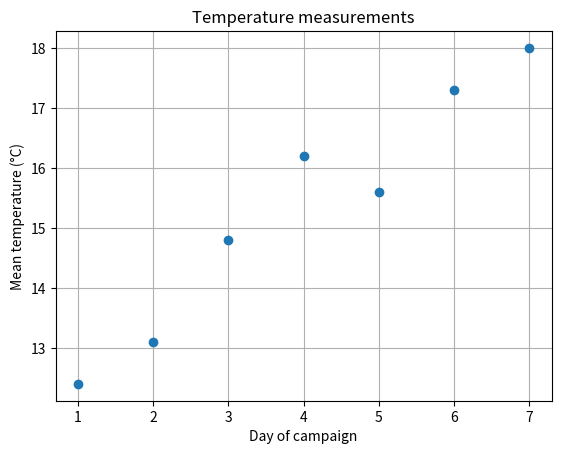

Python code for this plot:
# This line is a comment; it doesn't get executed by Python!
# You can use comments to describe how your script works and make notes
import math

radius = 1.0
area = math.pi * radius * radius
print("The area of circle with radius", radius, "unit is", area, "square units")

import matplotlib.pyplot as plt

days = [1, 2, 3, 4, 5, 6, 7]
mean_temperatures_c = [12.4, 13.1, 14.8, 16.2, 15.6, 17.3, 18.0]

fig, ax = plt.subplots()
ax.set_axisbelow(True)
ax.scatter(days, mean_temperatures_c)
ax.set(
    title="Temperature measurements",
    xlabel="Day of campaign",
    ylabel="Mean temperature (°C)"
)
ax.grid()
plt.show()
